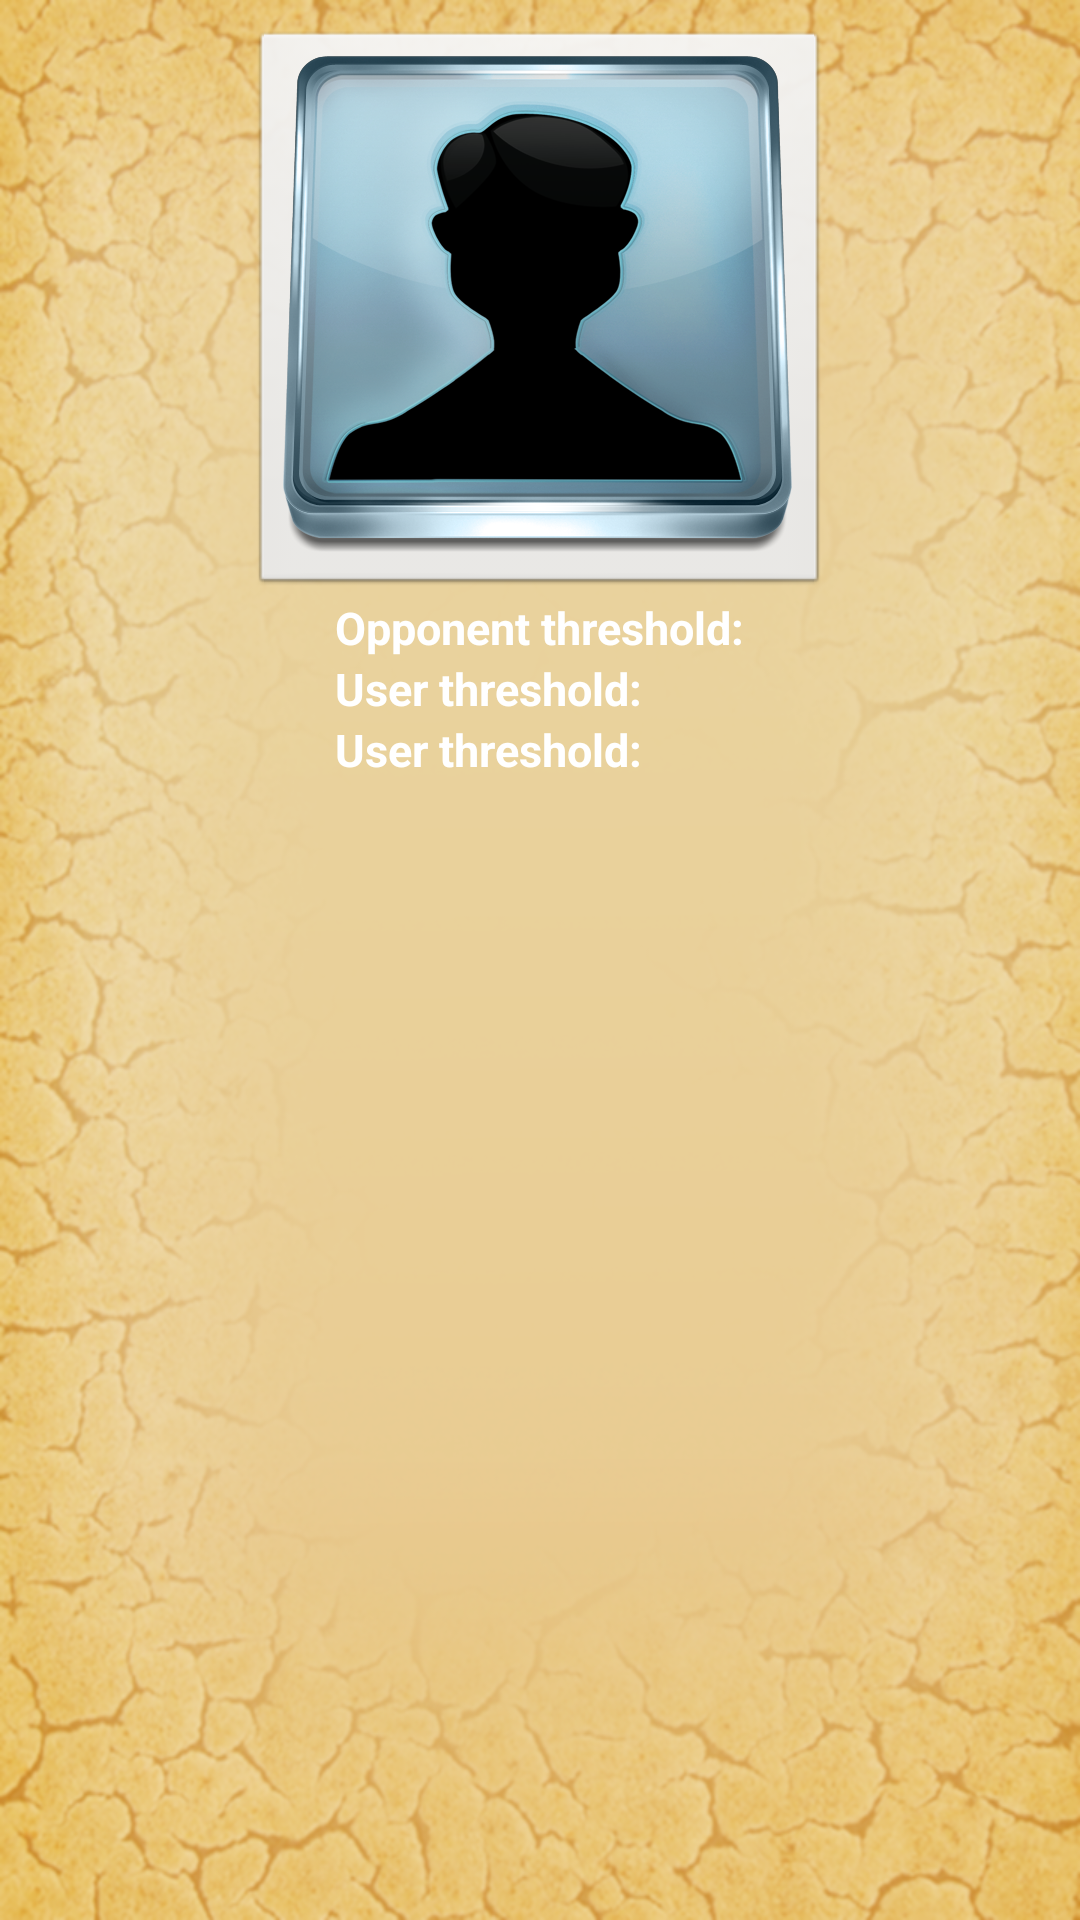

Android layout source for this screen:
<!-- AndroidManifest.xml: application theme AppTheme -->
<!-- res/layout/activity_profile.xml -->
<?xml version="1.0" encoding="utf-8"?>
<LinearLayout xmlns:android="http://schemas.android.com/apk/res/android"
    android:layout_width="match_parent"
    android:layout_height="match_parent"
    android:orientation="vertical"
    android:padding="10dp"
    android:background="@drawable/background" >

    <ImageButton
        android:id="@+id/profile_avatar"
        android:layout_width="wrap_content"
        android:layout_height="wrap_content"
        android:src="@drawable/default_avatar" 
        android:contentDescription="@string/app_name"
        android:layout_gravity="center"
        android:onClick="onClick"/>
    
    <LinearLayout 
    android:layout_width="wrap_content"
    android:layout_height="wrap_content"
    android:orientation="vertical" 
    android:layout_gravity="center">
    
         <TextView
		        android:id="@+id/profile_name"
		        android:text="@string/board_threshold"
		        style="@style/EstiloTV"
		         />
	    <TextView
	        android:id="@+id/profile_victories"
	        style="@style/EstiloTV"
	        android:text="@string/board_newThreshold"
	         />
	    <TextView
	        android:id="@+id/profile_defeats"
	        style="@style/EstiloTV"
	        android:text="@string/board_newThreshold"
	         />
    </LinearLayout>

</LinearLayout>
<!-- resources referenced by this layout -->
<resources>
  <!-- drawable background: png bitmap (drawable-hdpi, 450745 bytes) -->
  <!-- drawable default_avatar: png bitmap (drawable-hdpi, 28547 bytes) -->
  <string name="app_name">Memorize Multiplayer</string>
  <string name="board_newThreshold">User threshold: </string>
  <string name="board_threshold">Opponent threshold: </string>
  <style name="EstiloTV">
         <item name="android:layout_width">wrap_content</item>
         <item name="android:layout_height">wrap_content</item>
         <item name="android:textColor">#FFFFFF</item>
         <item name="android:textSize">15sp</item>
         <item name="android:textStyle">bold</item>
     	</style>
  <style name="AppTheme" parent="AppBaseTheme">
          
      </style>
  <style name="AppBaseTheme" parent="android:Theme.Light.NoTitleBar">
          
      </style>
</resources>
